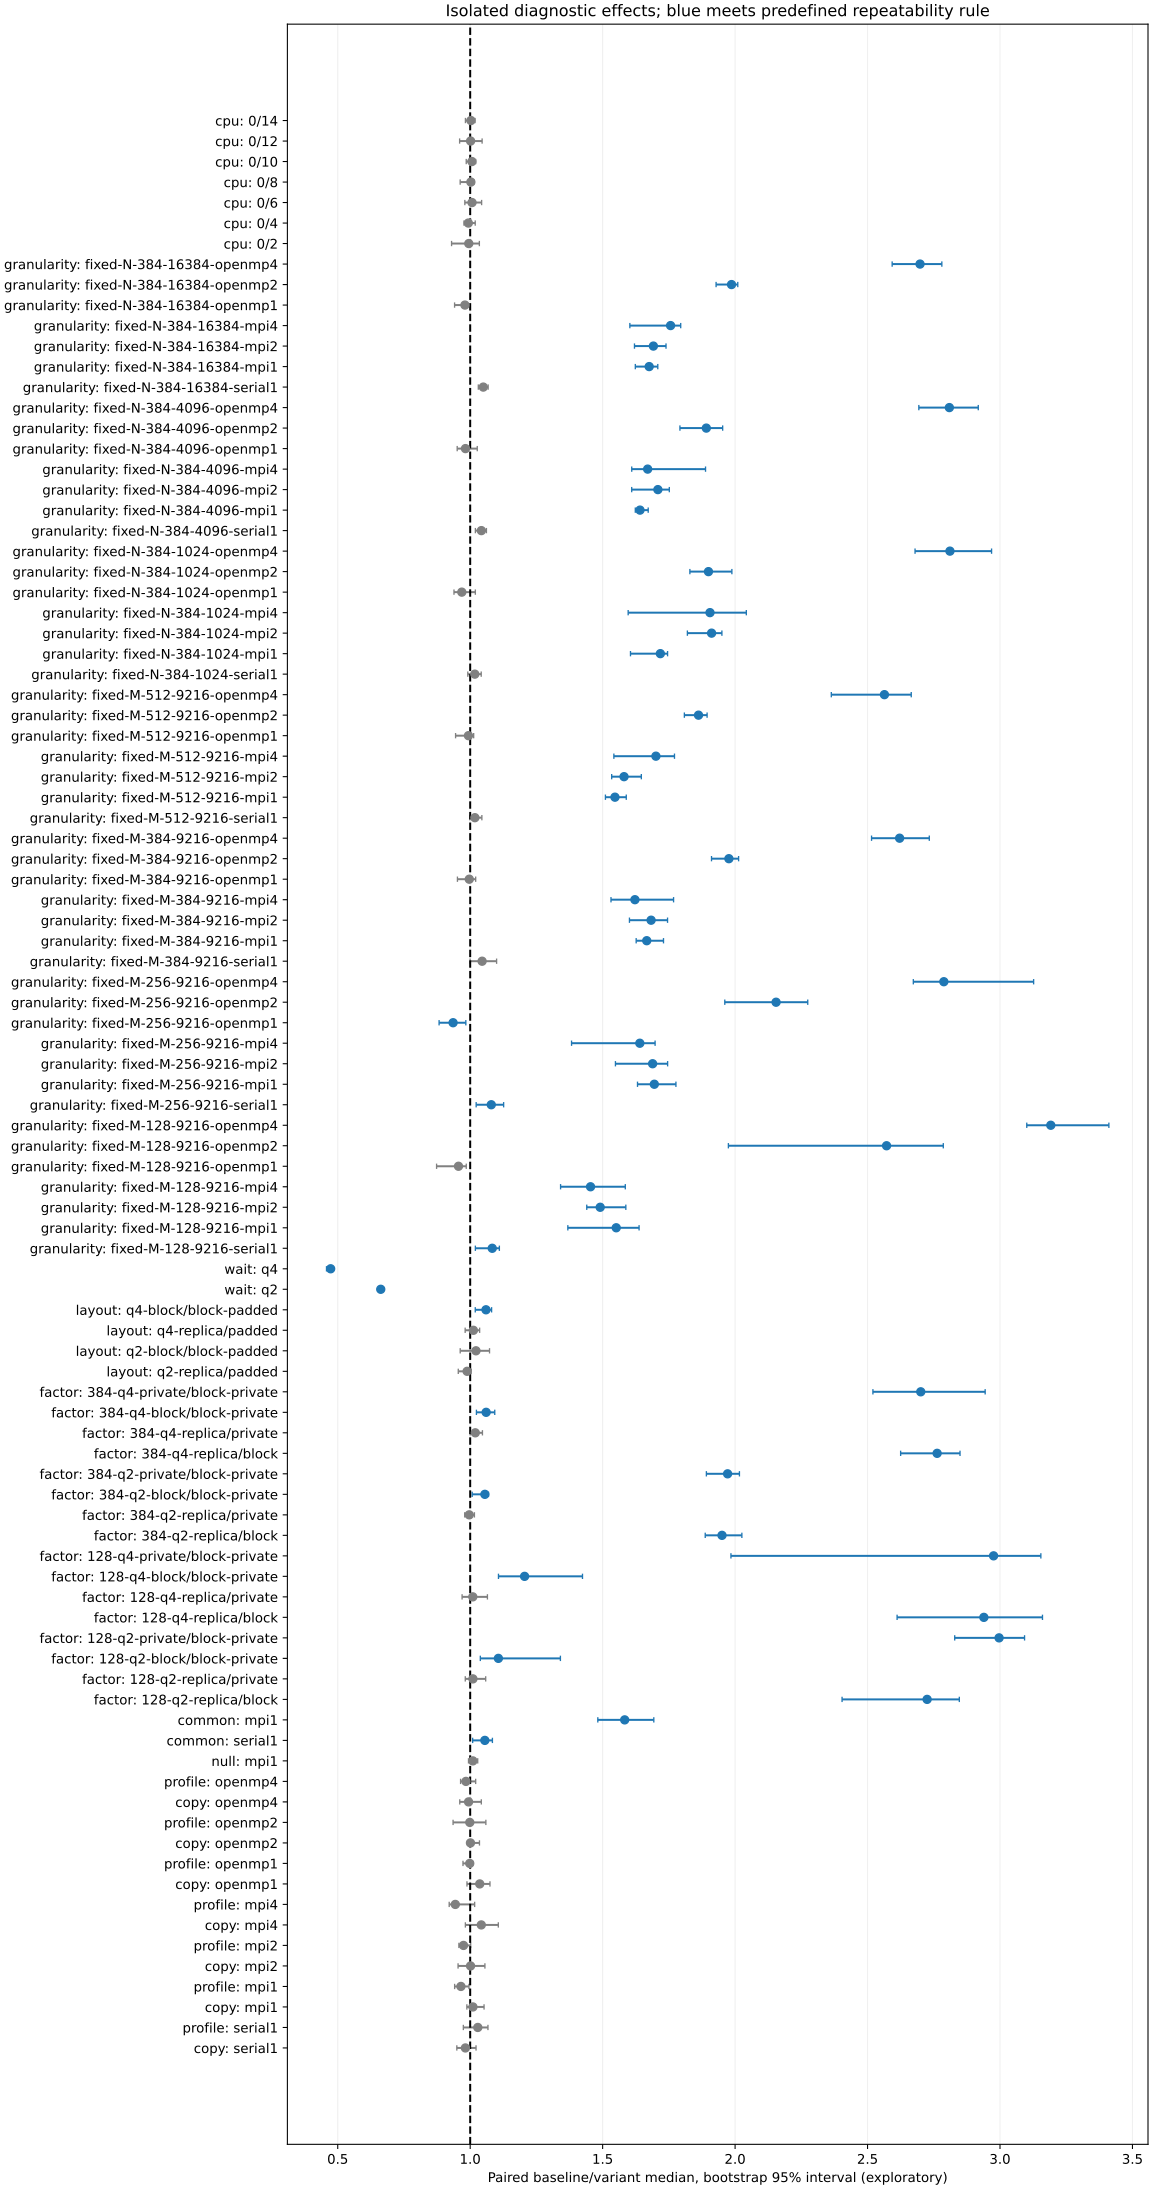

The file beside this chart, header and first rows:
type, stage, name, median_A, median_B, minimum, maximum, ratio, low, high, direction, repeatable
configuration, reproduce, {"M": 1024, "N": 128, "T": 0.01, "alpha"…, 0.005595, , 0.00521, 0.007318, , , , , 
configuration, reproduce, {"M": 1024, "N": 128, "T": 0.01, "alpha"…, 0.008977, , 0.008661, 0.01064, , , , , 
configuration, reproduce, {"M": 8191, "N": 362, "T": 0.01, "alpha"…, 0.3891, , 0.3119, 0.4421, , , , , 
configuration, reproduce, {"M": 9216, "N": 384, "T": 0.01, "alpha"…, 0.5592, , 0.5136, 0.6121, , , , , 
configuration, reproduce, {"M": 1024, "N": 128, "T": 0.01, "alpha"…, 0.006123, , 0.005815, 0.007352, , , , , 
configuration, reproduce, {"M": 5776, "N": 304, "T": 0.01, "alpha"…, 0.1977, , 0.1856, 0.2049, , , , , 
configuration, reproduce, {"M": 9216, "N": 384, "T": 0.01, "alpha"…, 0.5012, , 0.4704, 0.5614, , , , , 
configuration, reproduce, {"M": 1024, "N": 128, "T": 0.01, "alpha"…, 0.005551, , 0.005303, 0.00592, , , , , 
configuration, reproduce, {"M": 1024, "N": 128, "T": 0.01, "alpha"…, 0.007863, , 0.007092, 0.01043, , , , , 
configuration, reproduce, {"M": 4096, "N": 256, "T": 0.01, "alpha"…, 0.09648, , 0.09178, 0.1059, , , , , 
configuration, reproduce, {"M": 4096, "N": 256, "T": 0.01, "alpha"…, 0.09124, , 0.0856, 0.1078, , , , , 
configuration, reproduce, {"M": 9216, "N": 384, "T": 0.01, "alpha"…, 0.4786, , 0.4178, 0.5651, , , , , 
configuration, reproduce, {"M": 1024, "N": 128, "T": 0.01, "alpha"…, 0.004485, , 0.003625, 0.004658, , , , , 
configuration, reproduce, {"M": 5776, "N": 304, "T": 0.01, "alpha"…, 0.2358, , 0.2011, 0.2632, , , , , 
configuration, reproduce, {"M": 9216, "N": 384, "T": 0.01, "alpha"…, 0.8542, , 0.8063, 0.8792, , , , , 
configuration, reproduce, {"M": 8191, "N": 362, "T": 0.01, "alpha"…, 0.22, , 0.2096, 0.2457, , , , , 
configuration, reproduce, {"M": 9216, "N": 384, "T": 0.01, "alpha"…, 0.2983, , 0.2727, 0.3296, , , , , 
configuration, reproduce, {"M": 9216, "N": 384, "T": 0.01, "alpha"…, 0.5003, , 0.4784, 0.5204, , , , , 
configuration, reproduce, {"M": 4096, "N": 256, "T": 0.01, "alpha"…, 0.1532, , 0.1485, 0.1703, , , , , 
configuration, reproduce, {"M": 5776, "N": 304, "T": 0.01, "alpha"…, 0.1892, , 0.1851, 0.2014, , , , , 
configuration, reproduce, {"M": 1024, "N": 128, "T": 0.01, "alpha"…, 0.009959, , 0.009068, 0.01183, , , , , 
configuration, reproduce, {"M": 8191, "N": 362, "T": 0.01, "alpha"…, 0.3895, , 0.3678, 0.4217, , , , , 
configuration, reproduce, {"M": 9216, "N": 384, "T": 0.01, "alpha"…, 0.4594, , 0.4509, 0.4812, , , , , 
configuration, copy, {"M": 9216, "N": 384, "T": 0.01, "alpha"…, 0.5238, , 0.4963, 0.5386, , , , , 
configuration, copy, {"M": 9216, "N": 384, "T": 0.01, "alpha"…, 0.504, , 0.4805, 0.5487, , , , , 
configuration, profile, {"M": 9216, "N": 384, "T": 0.01, "alpha"…, 0.5185, , 0.4972, 0.5551, , , , , 
configuration, profile, {"M": 9216, "N": 384, "T": 0.01, "alpha"…, 0.5046, , 0.4963, 0.5645, , , , , 
configuration, copy, {"M": 9216, "N": 384, "T": 0.01, "alpha"…, 0.8315, , 0.7834, 0.8619, , , , , 
configuration, copy, {"M": 9216, "N": 384, "T": 0.01, "alpha"…, 0.8339, , 0.812, 0.898, , , , , 
configuration, profile, {"M": 9216, "N": 384, "T": 0.01, "alpha"…, 0.8255, , 0.8126, 0.9132, , , , , 
configuration, profile, {"M": 9216, "N": 384, "T": 0.01, "alpha"…, 0.806, , 0.7634, 0.8443, , , , , 
configuration, copy, {"M": 9216, "N": 384, "T": 0.01, "alpha"…, 0.4614, , 0.4202, 0.5132, , , , , 
configuration, copy, {"M": 9216, "N": 384, "T": 0.01, "alpha"…, 0.4594, , 0.4395, 0.5136, , , , , 
configuration, profile, {"M": 9216, "N": 384, "T": 0.01, "alpha"…, 0.4611, , 0.4469, 0.4929, , , , , 
configuration, profile, {"M": 9216, "N": 384, "T": 0.01, "alpha"…, 0.4483, , 0.4405, 0.4668, , , , , 
configuration, copy, {"M": 9216, "N": 384, "T": 0.01, "alpha"…, 0.295, , 0.277, 0.3201, , , , , 
configuration, copy, {"M": 9216, "N": 384, "T": 0.01, "alpha"…, 0.3067, , 0.2881, 0.3279, , , , , 
configuration, profile, {"M": 9216, "N": 384, "T": 0.01, "alpha"…, 0.3484, , 0.2573, 0.4409, , , , , 
configuration, profile, {"M": 9216, "N": 384, "T": 0.01, "alpha"…, 0.3611, , 0.2827, 0.4336, , , , , 
configuration, copy, {"M": 9216, "N": 384, "T": 0.01, "alpha"…, 0.674, , 0.5258, 0.7285, , , , , 
configuration, copy, {"M": 9216, "N": 384, "T": 0.01, "alpha"…, 0.6675, , 0.5042, 0.6943, , , , , 
configuration, profile, {"M": 9216, "N": 384, "T": 0.01, "alpha"…, 0.5116, , 0.488, 0.5322, , , , , 
configuration, profile, {"M": 9216, "N": 384, "T": 0.01, "alpha"…, 0.5215, , 0.5017, 0.5412, , , , , 
configuration, copy, {"M": 9216, "N": 384, "T": 0.01, "alpha"…, 0.5078, , 0.4927, 0.5259, , , , , 
configuration, copy, {"M": 9216, "N": 384, "T": 0.01, "alpha"…, 0.5101, , 0.4936, 0.5343, , , , , 
configuration, profile, {"M": 9216, "N": 384, "T": 0.01, "alpha"…, 0.5354, , 0.4905, 0.6726, , , , , 
configuration, profile, {"M": 9216, "N": 384, "T": 0.01, "alpha"…, 0.5268, , 0.489, 0.9439, , , , , 
configuration, copy, {"M": 9216, "N": 384, "T": 0.01, "alpha"…, 0.5731, , 0.4501, 0.6291, , , , , 
configuration, copy, {"M": 9216, "N": 384, "T": 0.01, "alpha"…, 0.5719, , 0.466, 0.6224, , , , , 
configuration, profile, {"M": 9216, "N": 384, "T": 0.01, "alpha"…, 0.5789, , 0.5267, 0.5872, , , , , 
configuration, profile, {"M": 9216, "N": 384, "T": 0.01, "alpha"…, 0.5678, , 0.554, 0.5811, , , , , 
configuration, null, {"M": 9216, "N": 384, "T": 0.01, "alpha"…, 0.8292, , 0.8062, 0.8608, , , , , 
configuration, null, {"M": 9216, "N": 384, "T": 0.01, "alpha"…, 0.8168, , 0.8003, 0.8439, , , , , 
configuration, common, {"M": 9216, "N": 384, "T": 0.01, "alpha"…, 0.5409, , 0.5162, 0.5743, , , , , 
configuration, common, {"M": 9216, "N": 384, "T": 0.01, "alpha"…, 0.5648, , 0.5392, 0.6001, , , , , 
configuration, common, {"M": 9216, "N": 384, "T": 0.01, "alpha"…, 0.9, , 0.8108, 1.17, , , , , 
configuration, common, {"M": 9216, "N": 384, "T": 0.01, "alpha"…, 0.5652, , 0.5265, 0.7277, , , , , 
configuration, factor, {"M": 1024, "N": 128, "T": 0.01, "alpha"…, 0.004413, , 0.004237, 0.006369, , , , , 
configuration, factor, {"M": 1024, "N": 128, "T": 0.01, "alpha"…, 0.01246, , 0.01188, 0.01344, , , , , 
configuration, factor, {"M": 1024, "N": 128, "T": 0.01, "alpha"…, 0.01272, , 0.01112, 0.0147, , , , , 
... 291 more rows
